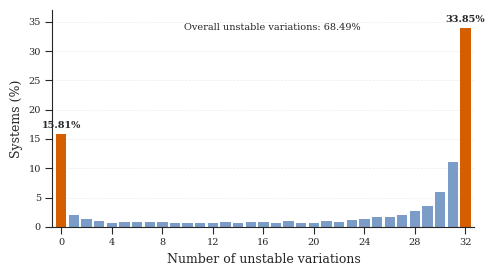

Here is the Python script that generated this plot:
import numpy as np
import matplotlib.pyplot as plt

try:
    import seaborn as sns
except ModuleNotFoundError:
    sns = None


unstable_counts = np.arange(33)
n_systems = np.array([
    790, 101, 64, 48, 34, 38, 38, 40, 40, 33, 32,
    36, 36, 40, 37, 44, 42, 33, 48, 34, 36, 51,
    45, 58, 66, 86, 86, 103, 138, 178, 294, 557, 1692,
])

total_systems = int(n_systems.sum())
assert total_systems == 4998
percentages = n_systems / total_systems * 100.0

if sns is not None:
    sns.set_theme(style="ticks", context="paper")

plt.rcParams.update({
    "font.family": "serif",
    "font.size": 8,
    "axes.labelsize": 9,
    "xtick.labelsize": 7,
    "ytick.labelsize": 7,
    "legend.fontsize": 7,
    "axes.linewidth": 0.8,
    "xtick.major.width": 0.8,
    "ytick.major.width": 0.8,
    "pdf.fonttype": 42,
    "ps.fonttype": 42,
})

fig, ax = plt.subplots(figsize=(5.0, 2.8))

base_color = "#7A9CC6"
highlight_color = "#D55E00"
colors = [base_color] * 33
colors[0] = highlight_color
colors[32] = highlight_color

ax.bar(
    unstable_counts,
    percentages,
    width=0.82,
    color=colors,
    edgecolor="none",
)

for x in (0, 32):
    ax.text(
        x,
        percentages[x] + 0.7,
        f"{percentages[x]:.2f}%",
        ha="center",
        va="bottom",
        fontsize=7,
        fontweight="bold",
    )

ax.text(
    0.52,
    0.94,
    "Overall unstable variations: 68.49%",
    transform=ax.transAxes,
    ha="center",
    va="top",
    fontsize=7,
)

ax.set_xlabel("Number of unstable variations")
ax.set_ylabel("Systems (%)")
ax.set_xlim(-0.7, 32.7)
ax.set_ylim(0, 37)
ax.set_xticks([0, 4, 8, 12, 16, 20, 24, 28, 32])
ax.grid(axis="y", linestyle="--", linewidth=0.5, alpha=0.35)
ax.grid(axis="x", visible=False)

if sns is not None:
    sns.despine(ax=ax)
else:
    ax.spines["top"].set_visible(False)
    ax.spines["right"].set_visible(False)

fig.tight_layout()
fig.savefig("unstable_variations_distribution.pdf", bbox_inches="tight")
fig.savefig("unstable_variations_distribution.png", dpi=400, bbox_inches="tight")
plt.close(fig)

print(f"total systems: {total_systems}")
print(f"all-stable systems: {n_systems[0]} ({percentages[0]:.2f}%)")
print(f"all-unstable systems: {n_systems[32]} ({percentages[32]:.2f}%)")
